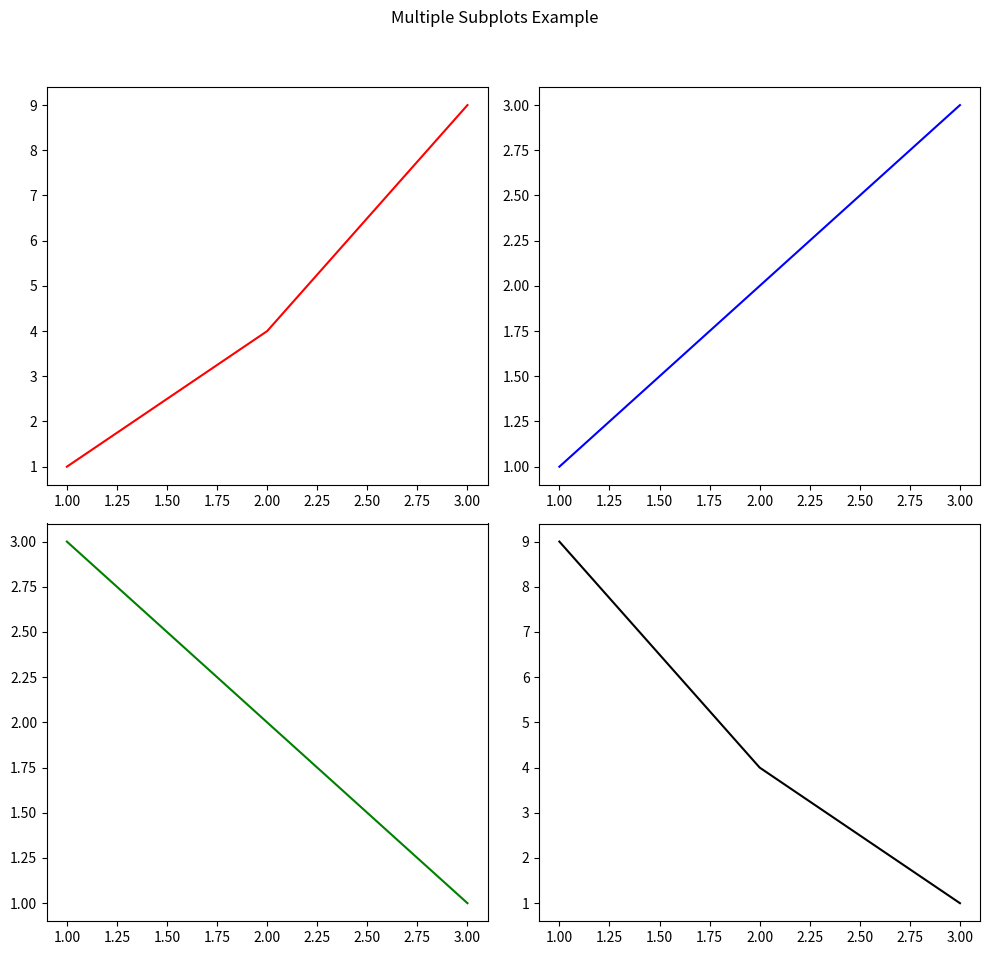

Source code (Python):
import matplotlib.pyplot as plt

# Create figure and subplots
fig, axs = plt.subplots(2, 2, figsize=(10, 10))

# Plotting data
axs[0, 0].plot([1, 2, 3], [1, 4, 9], 'r')
axs[0, 1].plot([1, 2, 3], [1, 2, 3], 'b')
axs[1, 0].plot([1, 2, 3], [3, 2, 1], 'g')
axs[1, 1].plot([1, 2, 3], [9, 4, 1], 'k')

# Adding a title to the entire figure
fig.suptitle('Multiple Subplots Example')

# Adjust layout
fig.tight_layout(rect=[0, 0.03, 1, 0.95])

# Save the figure
fig.savefig('example_plot.png')

# Show plot
plt.show()
